Run: headless pygame with SDL's dummy video driver; simulated clock (each Clock.tick advances the game by its frame time, no real sleeping); random seed 0; keys injected as events and as key.get_pressed() state; no mouse input.
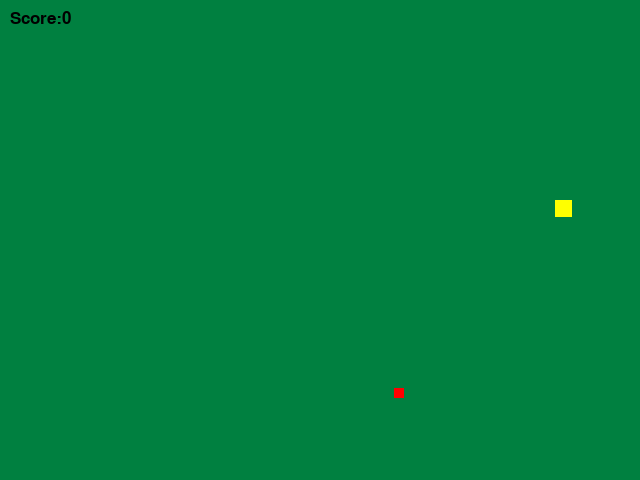
Frame 1 of 4 · flips 1–60 · no input
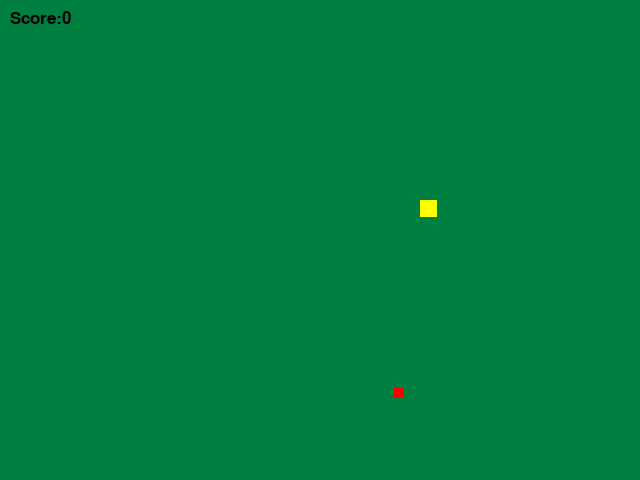
Frame 2 of 4 · flips 61–180 · tapped SPACE, RETURN · held RIGHT (→), D
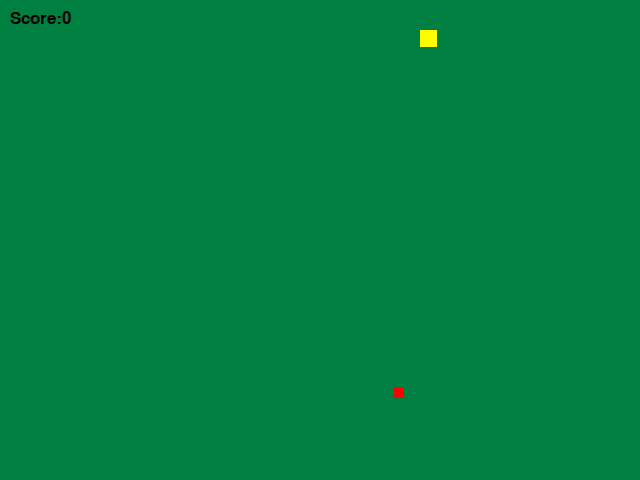
Frame 3 of 4 · flips 181–300 · held DOWN (↓), S
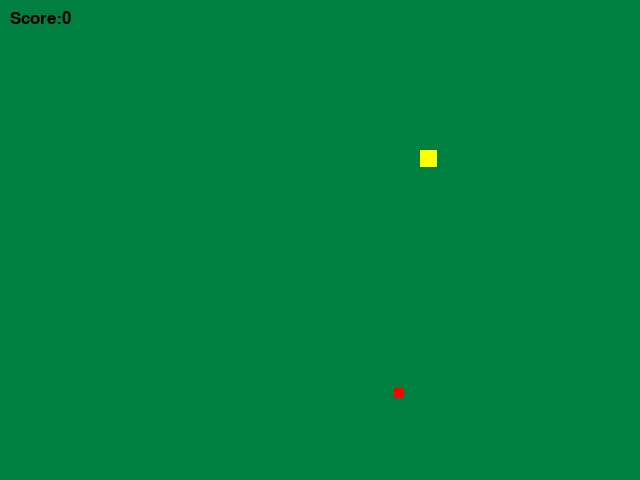
Frame 4 of 4 · flips 301–420 · held LEFT (←), A, UP (↑), W

The pygame program that drew these frames:

import pygame
import random


class Snake:
    def __init__(self, window):
        self.window = window
        self.snake_size = 17
        self.x = 300  
        self.y = 200 
        self.direction = "RIGHT"
        self.width = 640
        self.height = 480
        self.fruit_x = random.randint(0, 630)
        self.fruit_y = random.randint(0, 470)
        self.body = [(self.x , self.y)] 
        self.score = 0
        self.speed = 10

    def reset_game(self):
        self.x = 300  
        self.y = 200 
        self.direction = "RIGHT"
        self.body = [(self.x, self.y)]
        self.fruit_x = random.randint(0, 630)
        self.fruit_y = random.randint(0, 470)
        self.score = 0
        self.speed = 10

    def move(self):
        if self.direction == "LEFT":
            self.x -= 15
        elif self.direction == "RIGHT":
            self.x += 15
        elif self.direction == "UP":
            self.y -= 15
        elif self.direction == "DOWN":
            self.y += 15

        if self.x < 0:
            self.x = self.width - 15
        elif self.x > self.width:
            self.x = 0
        elif self.y < 0:
            self.y = self.height - 15
        elif self.y > self.height:
            self.y = 0

        self.body.insert(0, (self.x, self.y))

        if (self.x, self.y) in self.body[1:]:
            self.game_over()

        if len(self.body) > 1:
            self.body.pop()

    def spawn_snake(self):
        snake_color = (255, 255, 0)
        for segment in self.body:
            rect = pygame.Rect(segment[0], segment[1], self.snake_size, self.snake_size)
            pygame.draw.rect(self.window, snake_color, rect)

    def fruit(self):
        fruit_color = (255, 0, 0)
        rec = pygame.Rect(self.fruit_x, self.fruit_y, self.snake_size - 7, self.snake_size - 7)
        pygame.draw.rect(self.window, fruit_color, rec)

    def check_snake(self):
        if self.x <= self.fruit_x + self.snake_size and self.x + self.snake_size >= self.fruit_x and self.y <= self.fruit_y + self.snake_size and self.y + self.snake_size >= self.fruit_y:
            self.fruit_x = random.randint(0, 630)
            self.fruit_y = random.randint(0, 470)
            self.body.append(self.body[-1])
            return True
        return False

    def game_over(self):
        font = pygame.font.SysFont(None, 35)  
        game_over_text = font.render("Game Over!", True, (255, 0, 0))
        restart_text = font.render("Press R to Restart or Q to Quit", True, (255, 0, 0))
        

        game_over_rect = game_over_text.get_rect(center=(self.width // 2, self.height // 3))
        restart_rect = restart_text.get_rect(center=(self.width // 2, self.height // 2 + 30))


        self.window.blit(game_over_text, game_over_rect)
        self.window.blit(restart_text, restart_rect)
        
        pygame.display.update()


        waiting_for_input = True
        while waiting_for_input:
            for event in pygame.event.get():
                if event.type == pygame.QUIT:
                    pygame.quit()
                    return
                elif event.type == pygame.KEYDOWN:
                    if event.key == pygame.K_q:
                        pygame.quit()
                        return
                    elif event.key == pygame.K_r:
                        self.reset_game() 
                        waiting_for_input = False  


pygame.init()

window = pygame.display.set_mode((640, 480))
pygame.display.set_caption("Snake_Game")
font = pygame.font.SysFont('None' , 25)

snake = Snake(window)

clock = pygame.time.Clock()

while True:
    window.fill((0, 128, 64)) 
    
    for event in pygame.event.get():
        if event.type == pygame.QUIT:
            pygame.quit()
        elif event.type == pygame.KEYDOWN:
            if snake.direction == "RIGHT":
                if event.key == pygame.K_UP:
                    snake.direction = "UP"
                elif event.key == pygame.K_DOWN:
                    snake.direction = "DOWN"
            elif snake.direction == "LEFT":
                if event.key == pygame.K_UP:
                    snake.direction = "UP"
                elif event.key == pygame.K_DOWN:
                    snake.direction = "DOWN"
            elif snake.direction == "DOWN":
                if event.key == pygame.K_RIGHT:
                    snake.direction = "RIGHT"
                elif event.key == pygame.K_LEFT:
                    snake.direction = "LEFT"
            elif snake.direction == "UP":
                if event.key == pygame.K_LEFT:
                    snake.direction = 'LEFT'
                elif event.key == pygame.K_RIGHT:
                    snake.direction = "RIGHT"
    score_text = font.render(f'Score:{snake.score}' , True , (0,0,0))
    window.blit(score_text , (10,10))
    if snake.check_snake():
        snake.score+=1
        snake.speed +=1
        if snake.speed > 30:
            snake.speed = 30
    
    snake.move()   
    snake.spawn_snake()
    snake.fruit()
    pygame.display.update()  
    clock.tick(snake.speed)  
